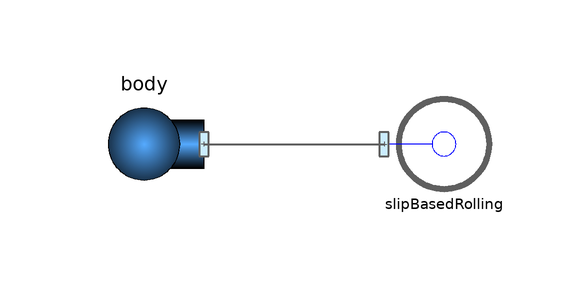

The component connection diagram of the Modelica model below, drawn from its own Placement and Line annotations.

model CounterSpin
      Joints.SlipBasedRolling slipBasedRolling(
        R=0.1,
        initialize=true,
        x_start=0,
        phi_start=0,
        vAdhesion=0.001,
        vSlide=0.01,
        mu_A=0.4,
        mu_S=0.15,
        vx_start=2,
        w_start=-15)
        annotation (Placement(transformation(extent={{-10,0},{10,20}})));
      Parts.Body body(
        g={0,-9.81},
        animate=false,
        m=0.01,
        I=0.0005) annotation (Placement(transformation(
            extent={{-10,-10},{10,10}},
            rotation=180,
            origin={-50,10})));
    equation
      connect(body.frame_a, slipBasedRolling.frame_a) annotation (Line(
          points={{-40,10},{-25,10},{-25,10},{-10,10}},
          color={95,95,95},
          thickness=0.5,
          smooth=Smooth.None));
      annotation (Diagram(graphics));
    end CounterSpin;